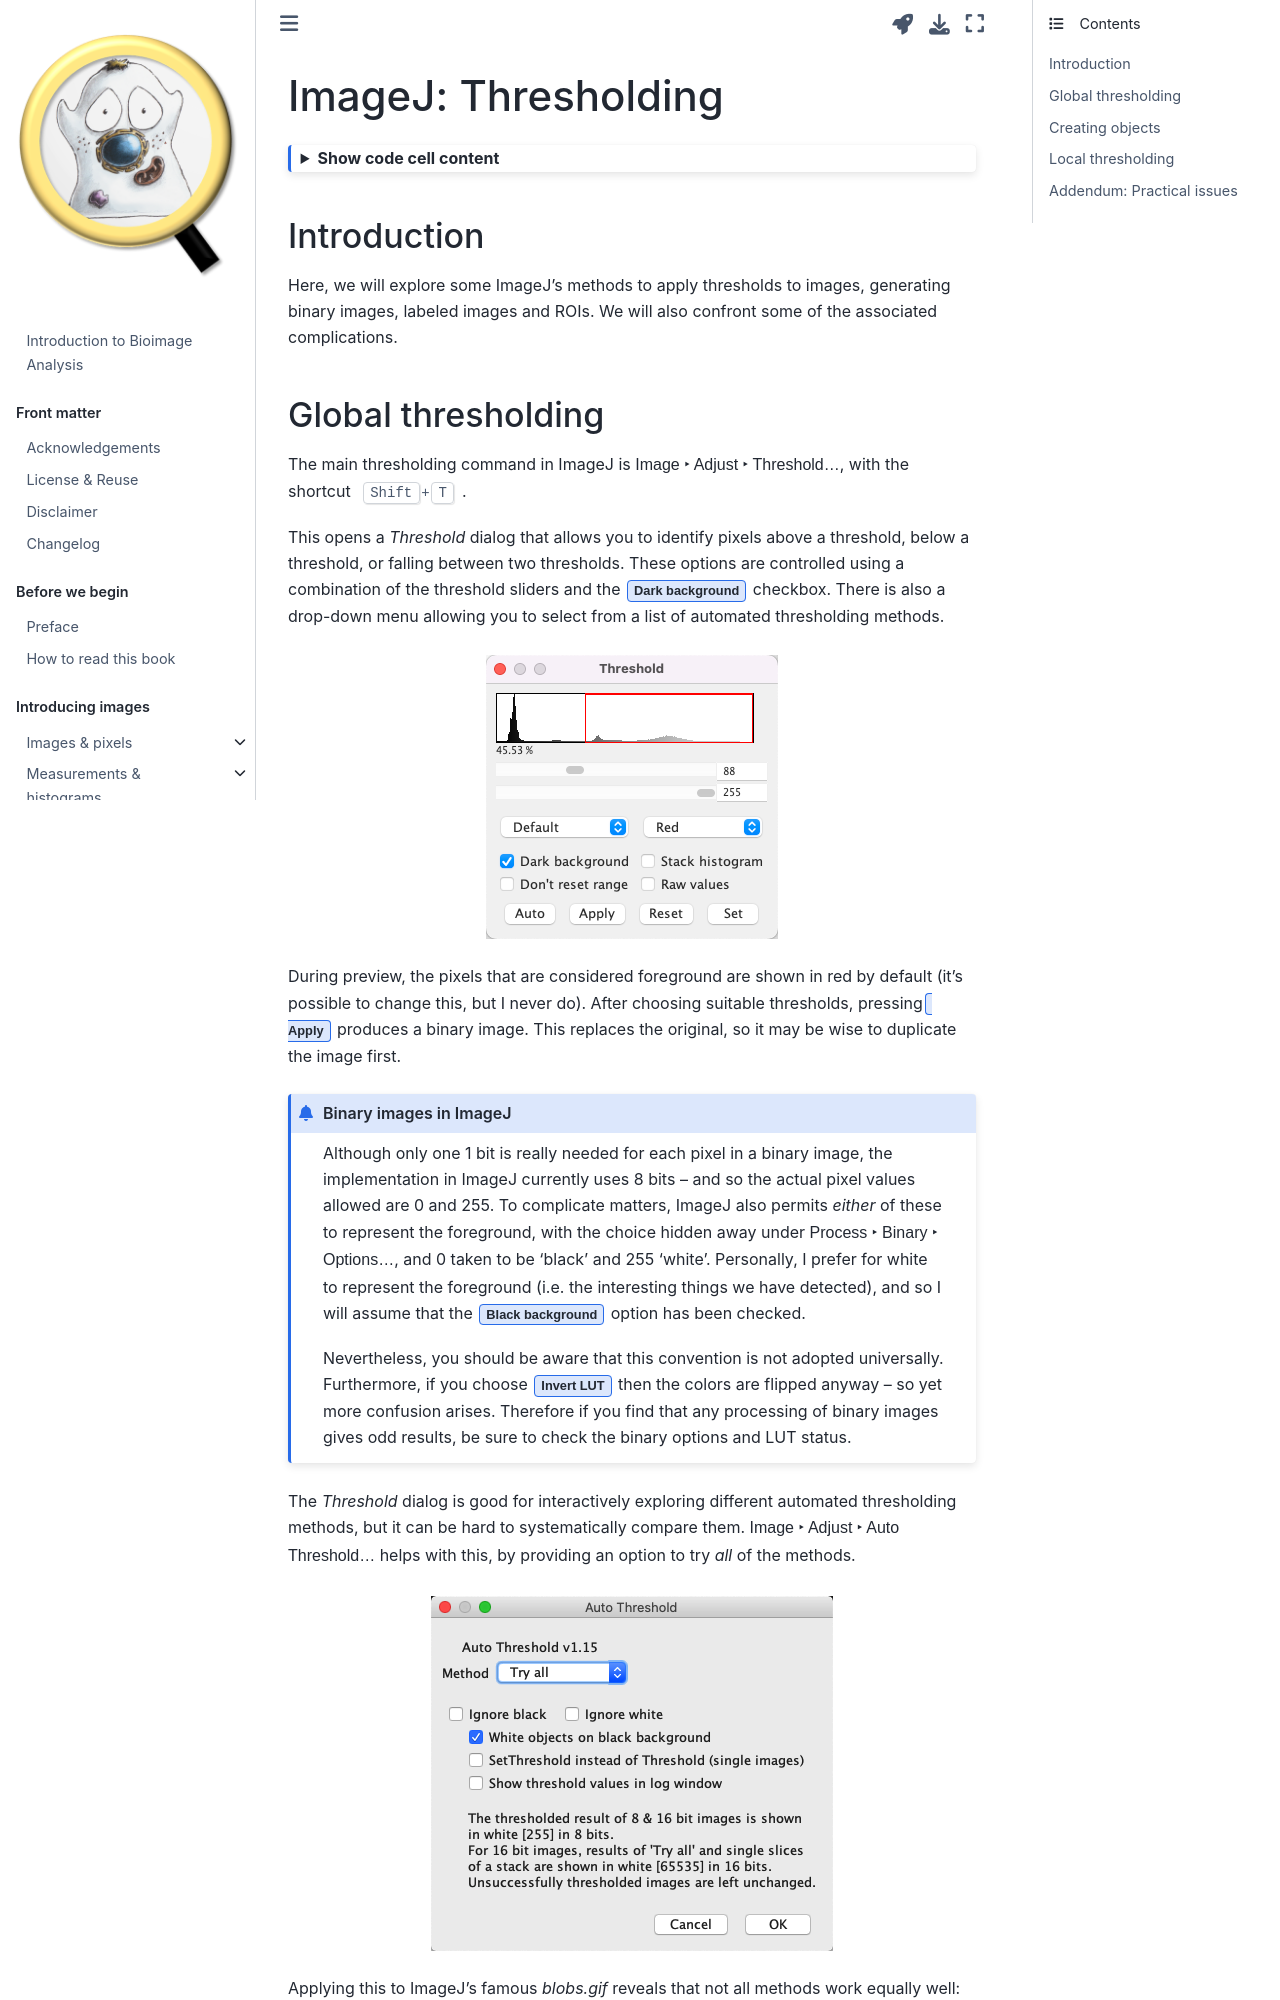

repository: bioimagebook/bioimagebook.github.io · page: chapters/2-processing/3-thresholding/imagej.html · generator: jekyll

---
jupytext:
  formats: md:myst
  text_representation:
    extension: .md
    format_name: myst
    format_version: 0.13
    jupytext_version: 1.13.8
kernelspec:
  display_name: Python 3 (ipykernel)
  language: python
  name: python3
---

# ImageJ: Thresholding

```{code-cell} ipython3
:tags: [hide-cell, thebe-init]

%load_ext autoreload
%autoreload 2

# Default imports
import sys
sys.path.append('../../../')
from helpers import *
from matplotlib import pyplot as plt
from myst_nb import glue
import numpy as np
from scipy import ndimage
```

## Introduction

Here, we will explore some ImageJ's methods to apply thresholds to images, generating binary images, labeled images and ROIs.
We will also confront some of the associated complications.

## Global thresholding

The main thresholding command in ImageJ is {menuselection}`Image --> Adjust --> Threshold...`, with the shortcut {kbd}`Shift+T`.

This opens a *Threshold* dialog that allows you to identify pixels above a threshold, below a threshold, or falling between two thresholds.
These options are controlled using a combination of the threshold sliders and the {guilabel}`Dark background` checkbox.
There is also a drop-down menu allowing you to select from a list of automated thresholding methods.

```{figure} images/imagej-thresholds-dialog.png
:align: center
:name: fig-thresholds_imagej_dialog
```

During preview, the pixels that are considered foreground are shown in red by default (it's possible to change this, but I never do).
After choosing suitable thresholds, pressing {guilabel}`Apply` produces a binary image.
This replaces the original, so it may be wise to duplicate the image first.

:::{admonition} Binary images in ImageJ
:class: info

Although only one 1 bit is really needed for each pixel in a binary image, the implementation in ImageJ currently uses 8 bits -- and so the actual pixel values allowed are 0 and 255.
To complicate matters, ImageJ also permits _either_ of these to represent the foreground, with the choice hidden away under {menuselection}`Process --> Binary --> Options...`, and 0 taken to be 'black' and 255 'white'.
Personally, I prefer for white to represent the foreground (i.e.
the interesting things we have detected), and so I will assume that the {guilabel}`Black background` option has been checked.

Nevertheless, you should be aware that this convention is not adopted universally.
Furthermore, if you choose {guilabel}`Invert LUT` then the colors are flipped anyway – so yet more confusion arises.
Therefore if you find that any processing of binary images gives odd results, be sure to check the binary options and LUT status.
:::

The *Threshold* dialog is good for interactively exploring different automated thresholding methods, but it can be hard to systematically compare them.
{menuselection}`Image --> Adjust --> Auto Threshold...` helps with this, by providing an option to try *all* of the methods.

```{figure} images/imagej-thresholds-all-dialog.png
:align: center
:name: fig-thresholds_imagej_all_dialog
```

Applying this to ImageJ's famous *blobs.gif* reveals that not all methods work equally well:

```{figure} images/imagej-thresholds-all-blobs.png
:align: center
:name: fig-thresholds_imagej_all_blobs
```

:::{admonition} Automated threshold methods
:class: tip
The various automated thresholds are described at https://imagej.net/Auto_Threshold, often with references to the original published papers upon which they are based.
:::

+++

## Creating objects

Once we have a binary image, the next step is to identify objects for further exploration.
